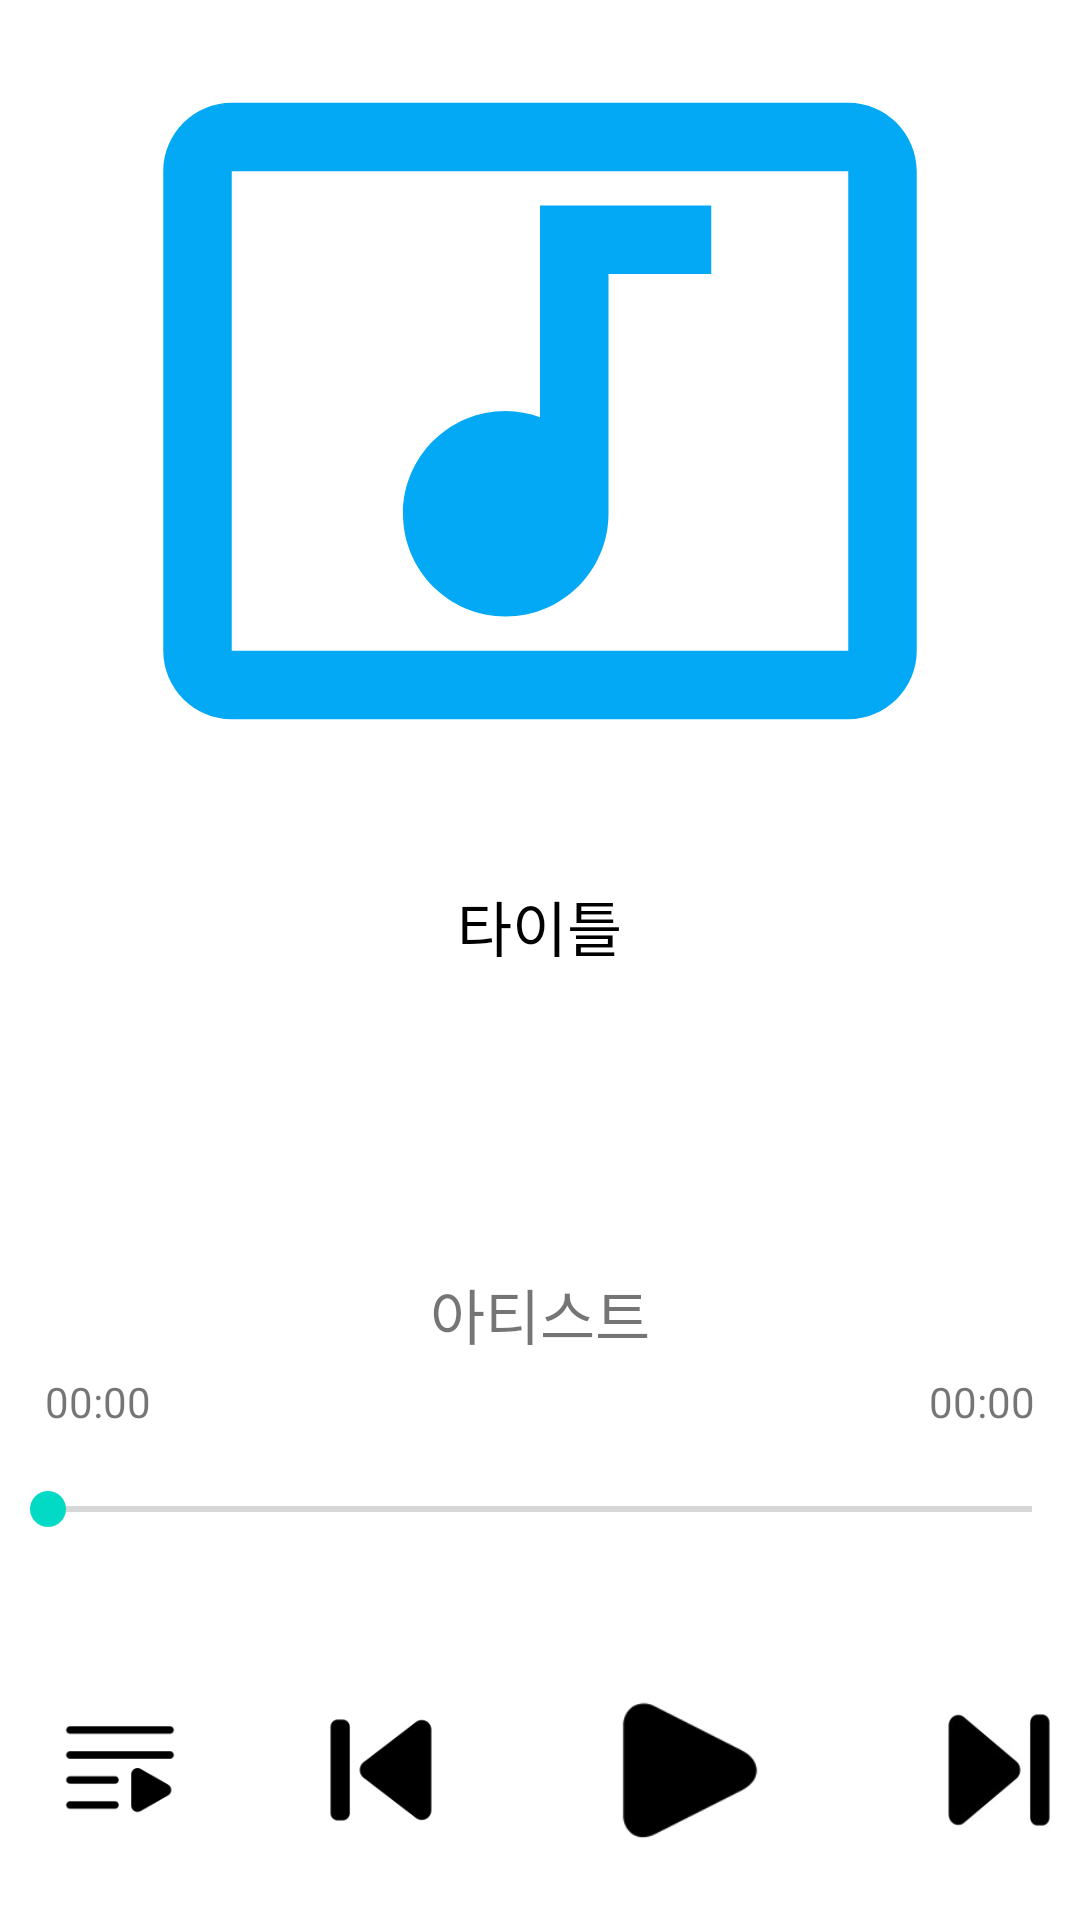

Layout XML and referenced resources for this Android screen:
<!-- AndroidManifest.xml: application theme Theme.MP3PlayerProject -->
<!-- res/layout/activity_play.xml -->
<?xml version="1.0" encoding="utf-8"?>
<LinearLayout xmlns:android="http://schemas.android.com/apk/res/android"
    xmlns:app="http://schemas.android.com/apk/res-auto"
    xmlns:tools="http://schemas.android.com/tools"
    android:layout_width="match_parent"
    android:layout_height="match_parent"
    android:orientation="vertical"
    android:weightSum="5"
    tools:context=".PlayActivity">

    <LinearLayout
        android:layout_width="match_parent"
        android:layout_height="wrap_content"
        android:layout_weight="5"
        android:orientation="vertical"
        android:weightSum="8">

        <ImageView
            android:id="@+id/albumImage"
            android:layout_width="match_parent"
            android:layout_height="wrap_content"
            android:layout_gravity="center"
            android:layout_weight="5"
            android:src="@drawable/music_video_24" />

        <TextView
            android:id="@+id/albumTitle"
            android:layout_width="wrap_content"
            android:layout_height="wrap_content"
            android:layout_gravity="center"
            android:layout_marginTop="20dp"
            android:layout_weight="2"
            android:text="타이틀"
            android:textColor="@color/black"
            android:textSize="20sp" />

        <TextView
            android:id="@+id/albumArtist"
            android:layout_width="wrap_content"
            android:layout_height="wrap_content"
            android:layout_gravity="center"
            android:layout_weight="0.1"
            android:text="아티스트"
            android:textSize="20sp" />

        <LinearLayout
            android:layout_width="match_parent"
            android:layout_height="wrap_content">

            <TextView
                android:id="@+id/playDuration"
                android:layout_width="wrap_content"
                android:layout_height="wrap_content"
                android:layout_marginLeft="15dp"
                android:gravity="left"
                android:text="00:00"></TextView>

            <View
                android:layout_width="0dp"
                android:layout_height="0dp"
                android:layout_weight="1" />

            <TextView
                android:id="@+id/totalDuration"
                android:layout_width="wrap_content"
                android:layout_height="wrap_content"
                android:layout_marginRight="15dp"
                android:gravity="right"
                android:text="00:00"></TextView>
        </LinearLayout>



        <SeekBar
            android:id="@+id/seekBar"
            android:layout_width="match_parent"
            android:layout_height="wrap_content"
            android:layout_weight="0.7" />

    </LinearLayout>
    <androidx.constraintlayout.widget.ConstraintLayout
        android:layout_width="match_parent"
        android:layout_height="100dp"
        android:layout_weight="1">

        <ImageButton
            android:id="@+id/btnList"
            android:layout_width="40dp"
            android:layout_height="40dp"
            android:layout_marginStart="20dp"
            android:background="#ffffff"
            android:scaleType="fitXY"
            app:layout_constraintBottom_toBottomOf="parent"
            app:layout_constraintStart_toStartOf="parent"
            app:layout_constraintTop_toTopOf="parent"
            app:srcCompat="@drawable/playlist" />

        <ImageView
            android:id="@+id/btnPrevious"
            android:layout_width="40dp"
            android:layout_height="44dp"
            android:layout_marginStart="47dp"
            app:layout_constraintBottom_toBottomOf="parent"
            app:layout_constraintStart_toEndOf="@+id/btnList"
            app:layout_constraintTop_toTopOf="parent"
            app:srcCompat="@drawable/previous" />

        <ImageView
            android:id="@+id/btnPlay"
            android:layout_width="56dp"
            android:layout_height="54dp"
            android:layout_marginStart="55dp"
            app:layout_constraintBottom_toBottomOf="parent"
            app:layout_constraintStart_toEndOf="@+id/btnPrevious"
            app:layout_constraintTop_toTopOf="parent"
            app:srcCompat="@drawable/play" />

        <ImageButton
            android:id="@+id/btnNext"
            android:layout_width="40dp"
            android:layout_height="44dp"
            android:layout_marginStart="55dp"
            android:background="#ffffff"
            android:scaleType="fitXY"
            app:layout_constraintBottom_toBottomOf="parent"
            app:layout_constraintStart_toEndOf="@+id/btnPlay"
            app:layout_constraintTop_toTopOf="parent"
            app:srcCompat="@drawable/next_button" />

    </androidx.constraintlayout.widget.ConstraintLayout>



</LinearLayout>
<!-- resources referenced by this layout -->
<resources>
  <!-- drawable music_video_24 (drawable) -->
  <vector android:height="24dp" android:tint="#03A9F4"
      android:viewportHeight="24" android:viewportWidth="24"
      android:width="24dp" xmlns:android="http://schemas.android.com/apk/res/android">
      <path android:fillColor="#FFFFFF" android:pathData="M21,3L3,3c-1.1,0 -2,0.9 -2,2v14c0,1.1 0.9,2 2,2h18c1.1,0 2,-0.9 2,-2L23,5c0,-1.1 -0.9,-2 -2,-2zM21,19L3,19L3,5h18v14zM8,15c0,-1.66 1.34,-3 3,-3 0.35,0 0.69,0.07 1,0.18L12,6h5v2h-3v7.03c-0.02,1.64 -1.35,2.97 -3,2.97 -1.66,0 -3,-1.34 -3,-3z"/>
  </vector>
  <!-- drawable next_button: jpeg bitmap (drawable, 4417 bytes) -->
  <!-- drawable play: png bitmap (drawable, 1603 bytes) -->
  <!-- drawable playlist: png bitmap (drawable, 1278 bytes) -->
  <!-- drawable previous: png bitmap (drawable, 1735 bytes) -->
  <style name="Theme.MP3PlayerProject" parent="Theme.MaterialComponents.DayNight.NoActionBar">
          
          <item name="colorPrimary">@color/purple_500</item>
          <item name="colorPrimaryVariant">@color/purple_700</item>
          <item name="colorOnPrimary">@color/white</item>
          
          <item name="colorSecondary">@color/teal_200</item>
          <item name="colorSecondaryVariant">@color/teal_700</item>
          <item name="colorOnSecondary">@color/black</item>
          
          <item name="android:statusBarColor">?attr/colorPrimaryVariant</item>
          
      </style>
  <!-- not gathered from this repository: default colours our renderer supplied (Android Studio template values) -->
  <color name="purple_500">#FF6200EE</color>
  <color name="purple_700">#FF3700B3</color>
  <color name="teal_200">#FF03DAC5</color>
  <color name="teal_700">#FF018786</color>
  <color name="black">#FF000000</color>
  <color name="white">#FFFFFFFF</color>
</resources>
